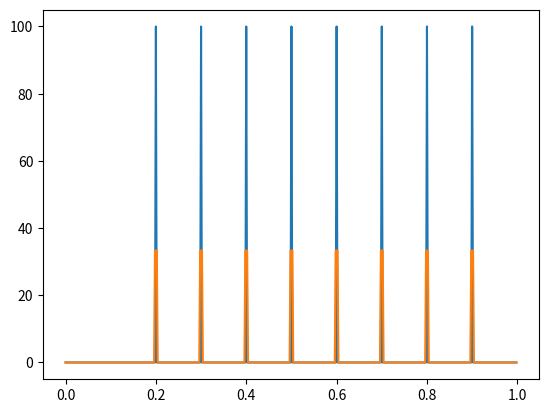

This figure's Python source:
# -*- coding: utf-8 -*-

import numpy as np
import matplotlib.pyplot as plt
from scipy import signal


def test_smooth():

    x = np.linspace(0, 1, 500, endpoint=False)
    # y = signal.square(2*np.pi*5*x)
    y = np.zeros(500)
    y[100:500:50] = 100

    plt.figure(facecolor="white")
    plt.plot(x, y)
    plt.plot(x, smooth(y, 3))
    #plt.ylim(-1.5, 1.5)
    plt.show()


def smooth(x, window):
    return np.convolve(x, np.ones(window)/window, mode='same')

if __name__ == "__main__":
    test_smooth()
